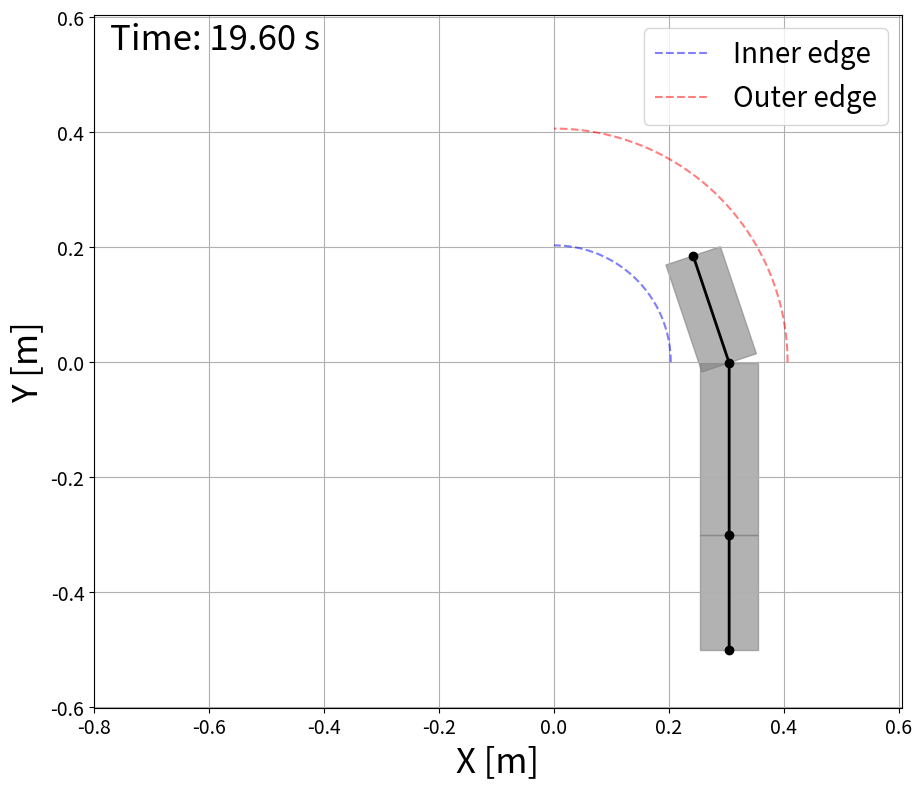

This figure's Python source:
import numpy as np
import matplotlib.pyplot as plt
from matplotlib.animation import FuncAnimation
from matplotlib.patches import Rectangle

# Robot and pipe parameters
L1, L2, L3 = 0.2, 0.30, 0.2
R = 0.3048
v = 0.05
t_total = 19.6
t_vals = np.linspace(0, t_total, 200)
arc_length = (np.pi / 2) * R
pipe_diameter = 0.2032
robot_width = 0.10  # 10 cm

# Pipe edges
inner_radius = R - pipe_diameter / 2
outer_radius = R + pipe_diameter / 2
theta_range = np.linspace(0, np.pi / 2, 100)
x_inner = inner_radius * np.cos(theta_range)
y_inner = inner_radius * np.sin(theta_range)
x_outer = outer_radius * np.cos(theta_range)
y_outer = outer_radius * np.sin(theta_range)

# Path and orientation function
def position_orientation(s):
    if s < 0:
        return np.array([s, R]), 0
    elif s <= arc_length:
        ang = s / R
        return np.array([R * np.sin(ang), R * np.cos(ang)]), ang + np.pi / 2
    else:
        dy = -(s - arc_length)
        return np.array([R, dy]), -np.pi / 2

# Precompute positions and orientations
P1, P2, P3, P4 = [], [], [], []
theta1_list, theta2_list, theta3_list = [], [], []

for t in t_vals:
    s = v * t
    p4, _ = position_orientation(s)
    p3, _ = position_orientation(s - L3)
    p2, _ = position_orientation(s - L3 - L2)
    p1, _ = position_orientation(s - L3 - L2 - L1)

    P1.append(p1)
    P2.append(p2)
    P3.append(p3)
    P4.append(p4)

    theta1_list.append(np.arctan2(p2[1] - p1[1], p2[0] - p1[0]))
    theta2_list.append(np.arctan2(p3[1] - p2[1], p3[0] - p2[0]))
    theta3_list.append(np.arctan2(p4[1] - p3[1], p4[0] - p3[0]))

P1, P2, P3, P4 = map(np.array, (P1, P2, P3, P4))
theta1_list, theta2_list, theta3_list = map(np.array, (theta1_list, theta2_list, theta3_list))

# Figure setup
fig, ax = plt.subplots(figsize=(10, 8))
ax.set_xlim(min(P1[:, 0]) - 0.1, max(P4[:, 0]) + 0.3)
ax.set_ylim(min(P4[:, 1]) - 0.1, max(P1[:, 1]) + 0.3)
ax.set_aspect('equal')
ax.grid(True)
# ax.set_title("Robot with Rectangular Bodies", fontsize=18)
ax.set_xlabel("X [m]", fontsize=25)
ax.set_ylabel("Y [m]", fontsize=25)
ax.tick_params(axis='both', which='major', labelsize=14)

# Pipe
ax.plot(x_inner, y_inner, 'b--', alpha=0.5, label="Inner edge")
ax.plot(x_outer, y_outer, 'r--', alpha=0.5, label="Outer edge")

# Animated elements
rects = [plt.Rectangle((0, 0), 0, 0, angle=0, color='gray', alpha=0.6) for _ in range(3)]
for rect in rects:
    ax.add_patch(rect)
line_body, = ax.plot([], [], 'k-', linewidth=2)
points, = ax.plot([], [], 'ko', markersize=6)
time_text = ax.text(0.02, 0.95, '', transform=ax.transAxes, fontsize=25)

# Init function
def init():
    line_body.set_data([], [])
    points.set_data([], [])
    for rect in rects:
        rect.set_xy((0, 0))
        rect.set_angle(0)
    return rects + [line_body, points, time_text]

# Animation update
def animate(i):
    x = [P1[i, 0], P2[i, 0], P3[i, 0], P4[i, 0]]
    y = [P1[i, 1], P2[i, 1], P3[i, 1], P4[i, 1]]
    line_body.set_data(x, y)
    points.set_data(x, y)

    bodies = [(P3[i], P4[i], theta3_list[i]),
              (P2[i], P3[i], theta2_list[i]),
              (P1[i], P2[i], theta1_list[i])]

    for j, (p_ini, p_fin, theta) in enumerate(bodies):
        center = (p_ini + p_fin) / 2
        length = np.linalg.norm(p_fin - p_ini)
        dx = robot_width * np.sin(theta) / 2
        dy = -robot_width * np.cos(theta) / 2
        lower_corner = center + np.array([-length/2 * np.cos(theta) + dx,
                                          -length/2 * np.sin(theta) + dy])
        rects[j].set_xy(lower_corner)
        rects[j].set_width(length)
        rects[j].set_height(robot_width)
        rects[j].angle = np.degrees(theta)

    time_text.set_text(f"Time: {t_vals[i]:.2f} s")
    return rects + [line_body, points, time_text]

# Save snapshots of key instants
key_times = [0, arc_length / v, (arc_length + 0.1) / v, t_total]  # [start, start curve, end curve, end]
for kt in key_times:
    idx = (np.abs(t_vals - kt)).argmin()
    animate(idx)
    plt.savefig(f"robot_snapshot_{kt:.2f}s.png", dpi=300)

# Animation
ani = FuncAnimation(fig, animate, init_func=init, frames=len(t_vals),
                    interval=50, blit=False)

plt.legend(fontsize=20)
plt.tight_layout()
plt.show()
